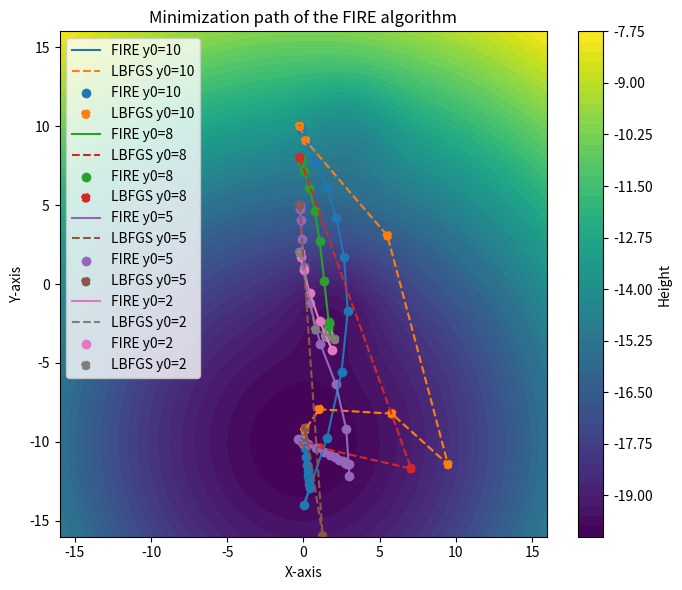

The script that saved this image:
import numpy as np
import matplotlib.pyplot as plt
from scipy.optimize import minimize
import sympy as sp


# Global variables for the FIRE algorithm
alpha0 = 0.1
Ndelay = 5
Nmax = 10000
finc = 1.1
fdec = 0.5
fa = 0.99
Nnegmax = 2000

def optimize_fire2(x0, f, df, params, atol=1e-4, dt=1, logoutput=False):
    error = 10 * atol
    dtmax = 10 * dt
    dtmin = 0.02 * dt
    alpha = alpha0
    Npos = 0
    Nneg = 0

    x = x0.copy()
    V = np.zeros(x.shape)
    F = -df(x, params)
    path = [x.copy()]

    for i in range(Nmax):

        P = (F * V).sum()  # dissipated power

        if P > 0:
            Npos = Npos + 1
            Nneg = 0
            if Npos > Ndelay:
                dt = min(dt * finc, dtmax)
                alpha = alpha * fa
        else:
            Npos = 0
            Nneg = Nneg + 1
            if Nneg > Nnegmax: break
            if i > Ndelay:
                dt = max(dt * fdec, dtmin)
                alpha = alpha0
            x = x - 0.5 * dt * V
            V = np.zeros(x.shape)

        V = V + 0.5 * dt * F
        V = (1 - alpha) * V + alpha * F * np.linalg.norm(V) / np.linalg.norm(F)
        x = x + dt * V
        F = -df(x, params)
        V = V + 0.5 * dt * F

        error = max(abs(F))
        if error < atol: break

        path.append(x.copy())

        if logoutput: print(f(x, params), error)

    del V, F
    return [x, f(x, params), i, np.array(path)]

# Define the hill with a hole function using sympy
X, Y = sp.symbols('X Y')
Z = -sp.exp(-0.001 * (X**2+(Y+10)**2))*20 - sp.exp(-0.1 * ((X-2)**2 + (Y+1)**2)) - sp.exp(-0.1 * ((X-3)**2 + (Y-10)**2))

# Calculate the gradient symbolically
grad_Z = [sp.diff(Z, var) for var in (X, Y)]

# Convert the symbolic gradient to a numerical function
f_func = sp.lambdify((X, Y), Z, 'numpy')
df_func = [sp.lambdify((X, Y), grad, 'numpy') for grad in grad_Z]

def f(x, params=None):
    X, Y = x
    return f_func(X, Y)

def df(x, params=None):
    X, Y = x
    return np.array([grad(X, Y) for grad in df_func])

LBFGS_path=[]
LBFGS_paths=[]
def callback(xk):
  LBFGS_path.append(xk.copy())

FIRE_paths = []

y_starts = [10, 8, 5, 2]
for y_start in y_starts:
  # Initial starting point
  x0 = np.array([-0.25, y_start])
  # Perform optimization
  result = optimize_fire2(x0, f, df, None)
  x_opt, f_opt, iterations, path = result
  FIRE_paths.append(np.array(path))


  x0 = np.array([-0.25, y_start])
  # Perform optimization using scipy's L-BFGS-B

  LBFGS_path.append(x0)
  result = minimize(f, x0, method='L-BFGS-B', jac=df, callback=callback)
  LBFGS_paths.append(np.array(LBFGS_path.copy()))
  LBFGS_path=[]

size=16
# Create a grid of points
x = np.linspace(-size, size, 100)
y = np.linspace(-size, size, 100)
X, Y = np.meshgrid(x, y)

# Define the hill with a hole function
Z = f((X,Y), None)

# Compute the derivatives
Zx, Zy = np.gradient(Z, x, y)
gradient_magnitude = np.sqrt(Zx**2 + Zy**2)

# Create the plots
fig, axs = plt.subplots(1, 1, figsize=(7, 6))

# Plot the filled contour plot of the hill with a hole
contour1 = axs.contourf(X, Y, Z, levels=50, cmap='viridis')
fig.colorbar(contour1, ax=axs, label='Height')
axs.set_title('Minimization path of the FIRE algorithm')
axs.set_xlabel('X-axis')
axs.set_ylabel('Y-axis')
# axs.set_xlim(-size, size)
# axs.set_ylim(-size, size)


# Plot the path of the optimization algorithm
for FIRE_path, LBFGS_path, start in zip(FIRE_paths, LBFGS_paths, y_starts):
  print(f"Fire: {len(FIRE_path)} LBGFS: {len(LBFGS_path)})")
  axs.plot(FIRE_path[:, 0], FIRE_path[:, 1], label=f'FIRE y0={start}')
  axs.plot(LBFGS_path[:, 0], LBFGS_path[:, 1], linestyle='--', label=f'LBFGS y0={start}')

  axs.scatter(FIRE_path[:, 0], FIRE_path[:, 1], label=f'FIRE y0={start}')
  axs.scatter(LBFGS_path[:, 0], LBFGS_path[:, 1], linestyle='--', label=f'LBFGS y0={start}')
axs.legend()


# Display the plots
plt.tight_layout()
plt.show()
